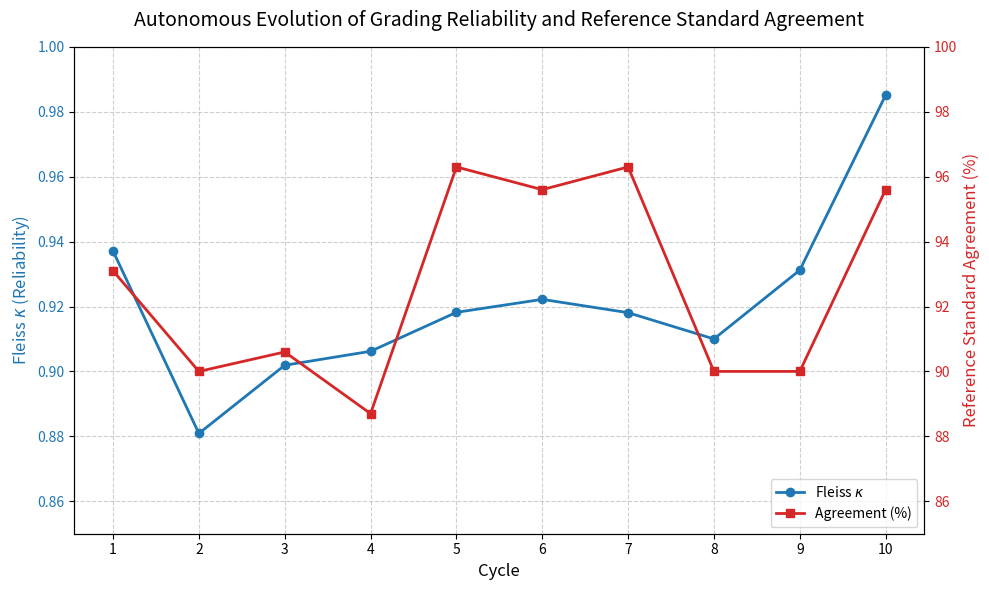

Write Python code to recreate this figure. (Note: this script raises an exception after producing the figure.)
import matplotlib.pyplot as plt
import matplotlib.font_manager as fm
import os

# Create figure and axis objects with subplots()
fig, ax1 = plt.subplots(figsize=(10, 6))

cycles = list(range(1, 11))
kappa = [0.9371, 0.8809, 0.9019, 0.9062, 0.9182, 0.9222, 0.9181, 0.9100, 0.9312, 0.9851]
agreement = [93.1, 90.0, 90.6, 88.7, 96.3, 95.6, 96.3, 90.0, 90.0, 95.6]

# Try to use a Korean font if available, else default
if os.path.exists('/System/Library/Fonts/AppleGothic.ttf'):
    plt.rc('font', family='AppleGothic')
elif os.path.exists('/Library/Fonts/Arial Unicode.ttf'):
    plt.rc('font', family='Arial Unicode MS')

ax1.set_xlabel('Cycle', fontsize=12)
ax1.set_ylabel(r'Fleiss $\kappa$ (Reliability)', color='tab:blue', fontsize=12)
line1 = ax1.plot(cycles, kappa, color='tab:blue', marker='o', linewidth=2, label=r'Fleiss $\kappa$')
ax1.tick_params(axis='y', labelcolor='tab:blue')
ax1.set_xticks(cycles)
ax1.set_ylim(0.85, 1.0)
ax1.grid(True, linestyle='--', alpha=0.6)

# Instantiate a second axes that shares the same x-axis
ax2 = ax1.twinx()  
ax2.set_ylabel('Reference Standard Agreement (%)', color='tab:red', fontsize=12)
line2 = ax2.plot(cycles, agreement, color='tab:red', marker='s', linewidth=2, label='Agreement (%)')
ax2.tick_params(axis='y', labelcolor='tab:red')
ax2.set_ylim(85, 100)

# Add legends
lines = line1 + line2
labels = [l.get_label() for l in lines]
ax1.legend(lines, labels, loc='lower right', fontsize=10)

plt.title('Autonomous Evolution of Grading Reliability and Reference Standard Agreement', fontsize=14, pad=15)
fig.tight_layout()  # otherwise the right y-label is slightly clipped

# Save figure
output_path = '/Users/home/vaults/projects/Rubric/paper/figure_2.png'
plt.savefig(output_path, dpi=300)
print(f"Saved graph to {output_path}")
